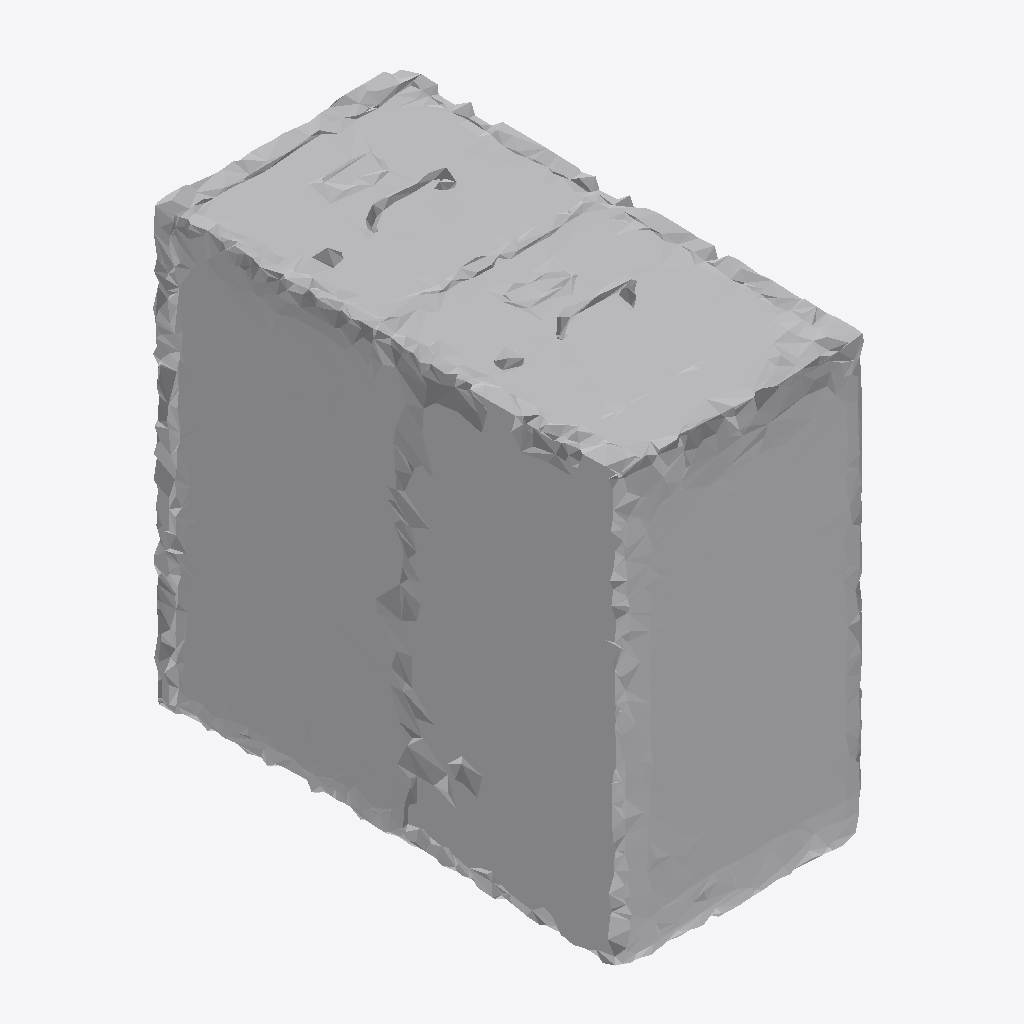
Isometric view of an IFC building model (IFC-SPF (STEP), schema IFC4, length unit metre), seen from the south-west, elements coloured by IFC class: 1 other element (light grey).
Extent 1.0 m × 1.9 m × 1.8 m (x, y, z). Storeys (1): Ground Floor at 0.00 m. Elements (1): 1 IfcFurniture.

HEADER;
FILE_DESCRIPTION(('ViewDefinition [CoordinationView]'),'2;1');
FILE_NAME('','2026-07-12T09:57:09',(''),(''),'IfcOpenShell 0.8.0','IfcOpenShell 0.8.0','');
FILE_SCHEMA(('IFC4'));
ENDSEC;
DATA;
#17=IFCPROJECT('1O6kb6nFT3vRWYzOummv7v',#5,'Office Project',$,$,$,$,(#15),#10);
#20=IFCSITE('258_EQbX1EK9vA3j6EJWLS',#5,'Site',$,$,#19,$,$,.ELEMENT.,$,$,$,$,$);
#22=IFCBUILDING('0VGckyTlf2mxAX5zIWJ$ew',#5,'Building',$,$,#21,$,$,.ELEMENT.,$,$,$);
#24=IFCBUILDINGSTOREY('2fxwf0Ci1Aj88vJyyn5E4U',#5,'Ground Floor',$,$,#23,$,$,.ELEMENT.,0.0);
#35=IFCFURNITURE('23RuySnhDAxBB1Y1G7Woxp',#5,'list05_filing_cabinet',$,$,#34,#31,$,$);
ENDSEC;
